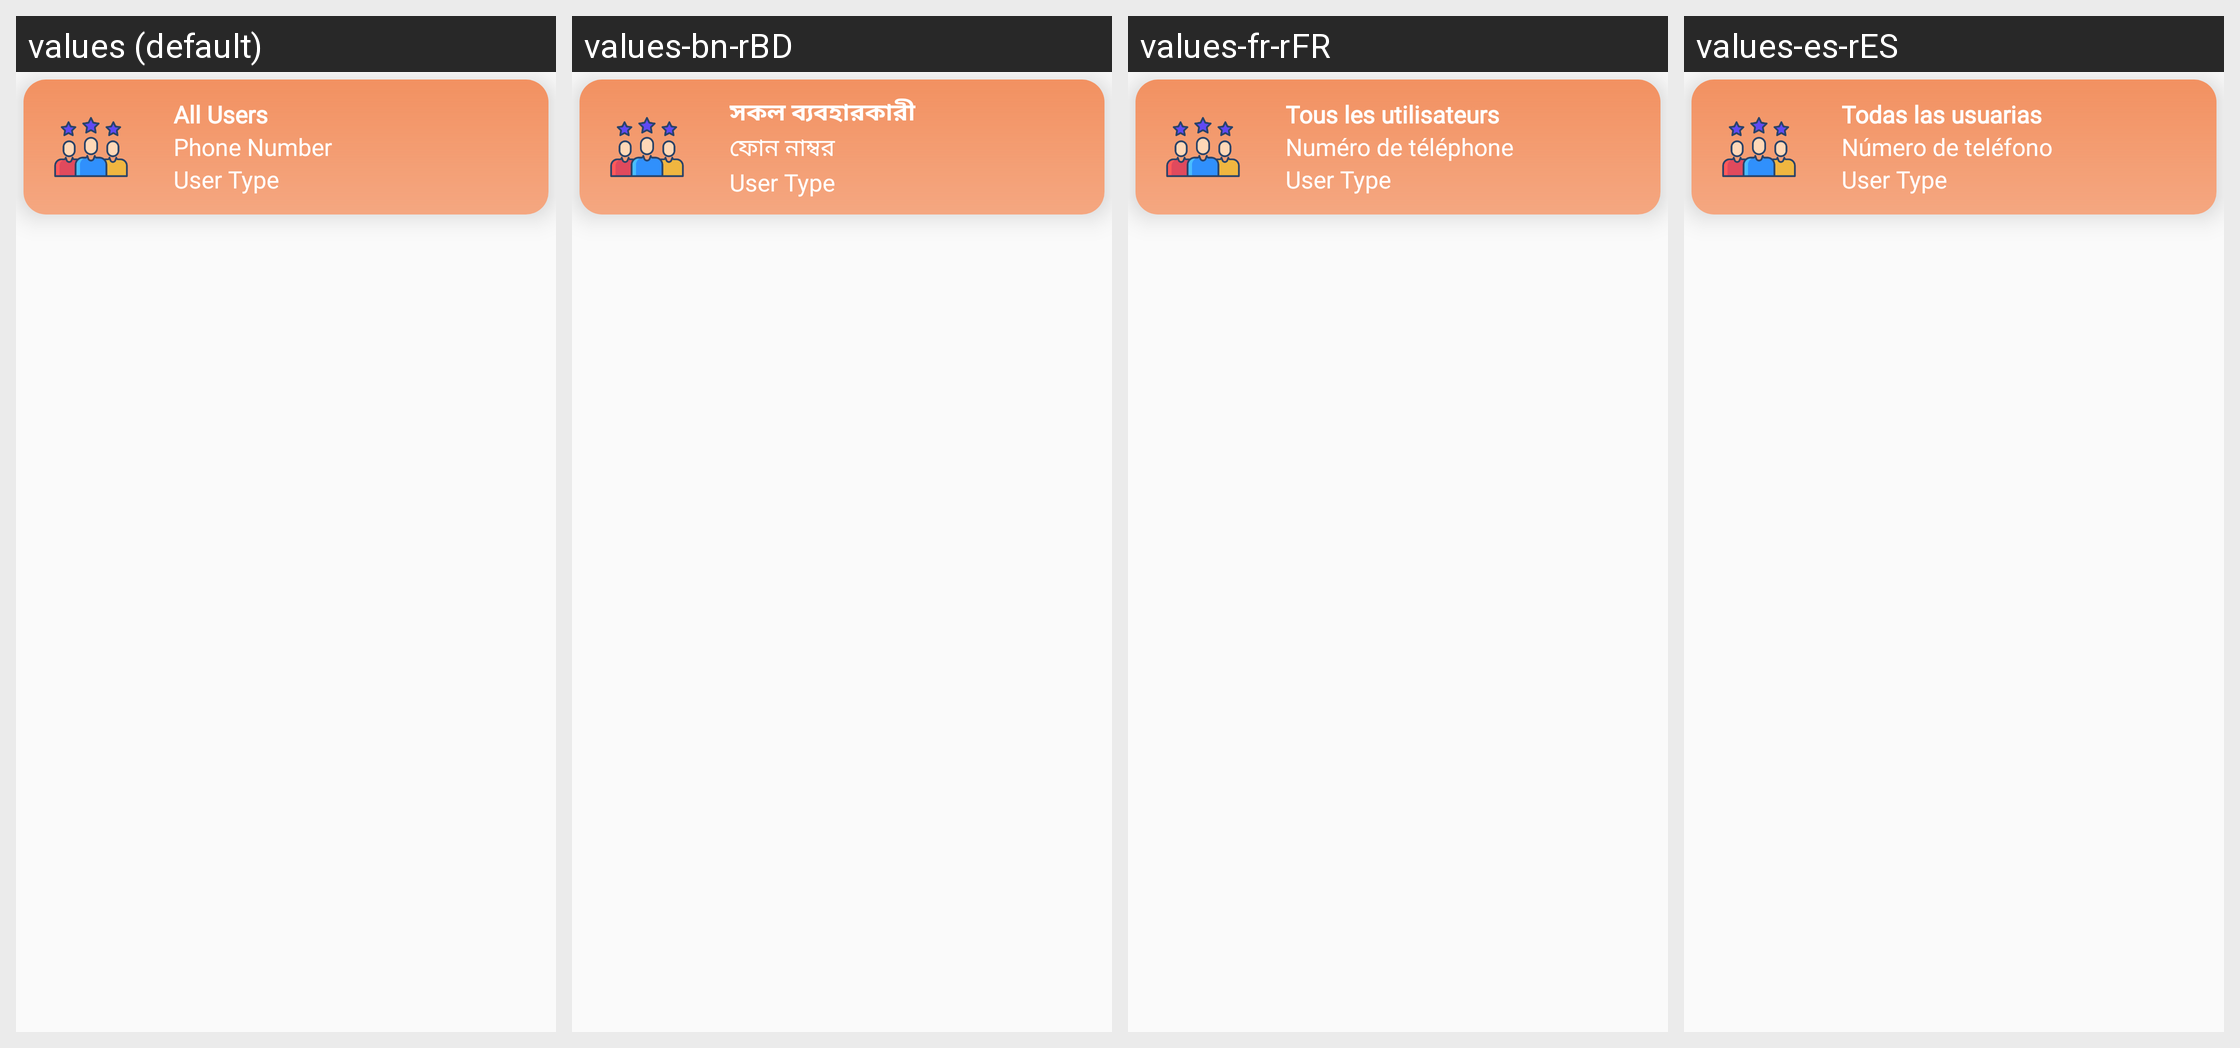

Strings drawn on this Android screen and how each of the app's shown locales translates them:
Android screen res/layout/user_item.xml rendered under 4 locales, left to right: values (default), values-bn-rBD, values-fr-rFR, values-es-rES. Device: Nexus 5 (rendered at 1080×1920; each locale shown at half size, 540×960, under a caption strip naming it); theme AppTheme.
Strings drawn on this screen, with the default value and each locale's value (text and hints the layout hard-codes, and strings that could not be matched under every locale, appear in the picture but are not listed):

all_users
  values: All Users
  values-bn-rBD: সকল ব্যবহারকারী
  values-fr-rFR: Tous les utilisateurs
  values-es-rES: Todas las usuarias

phone_number
  values: Phone Number
  values-bn-rBD: ফোন নাম্বর
  values-fr-rFR: Numéro de téléphone
  values-es-rES: Número de teléfono
